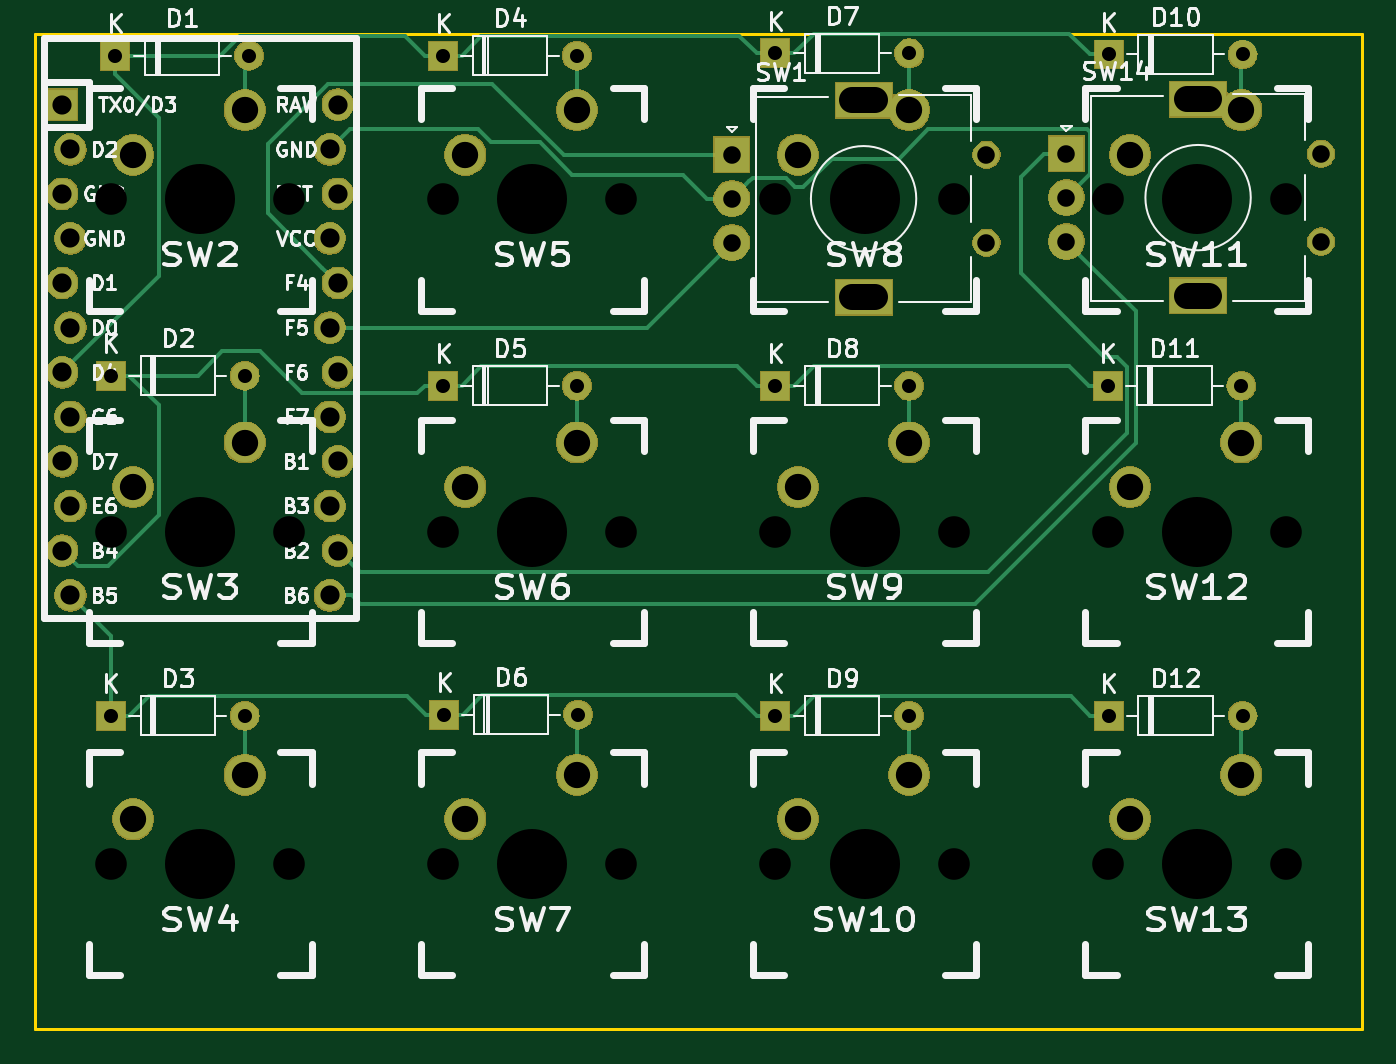
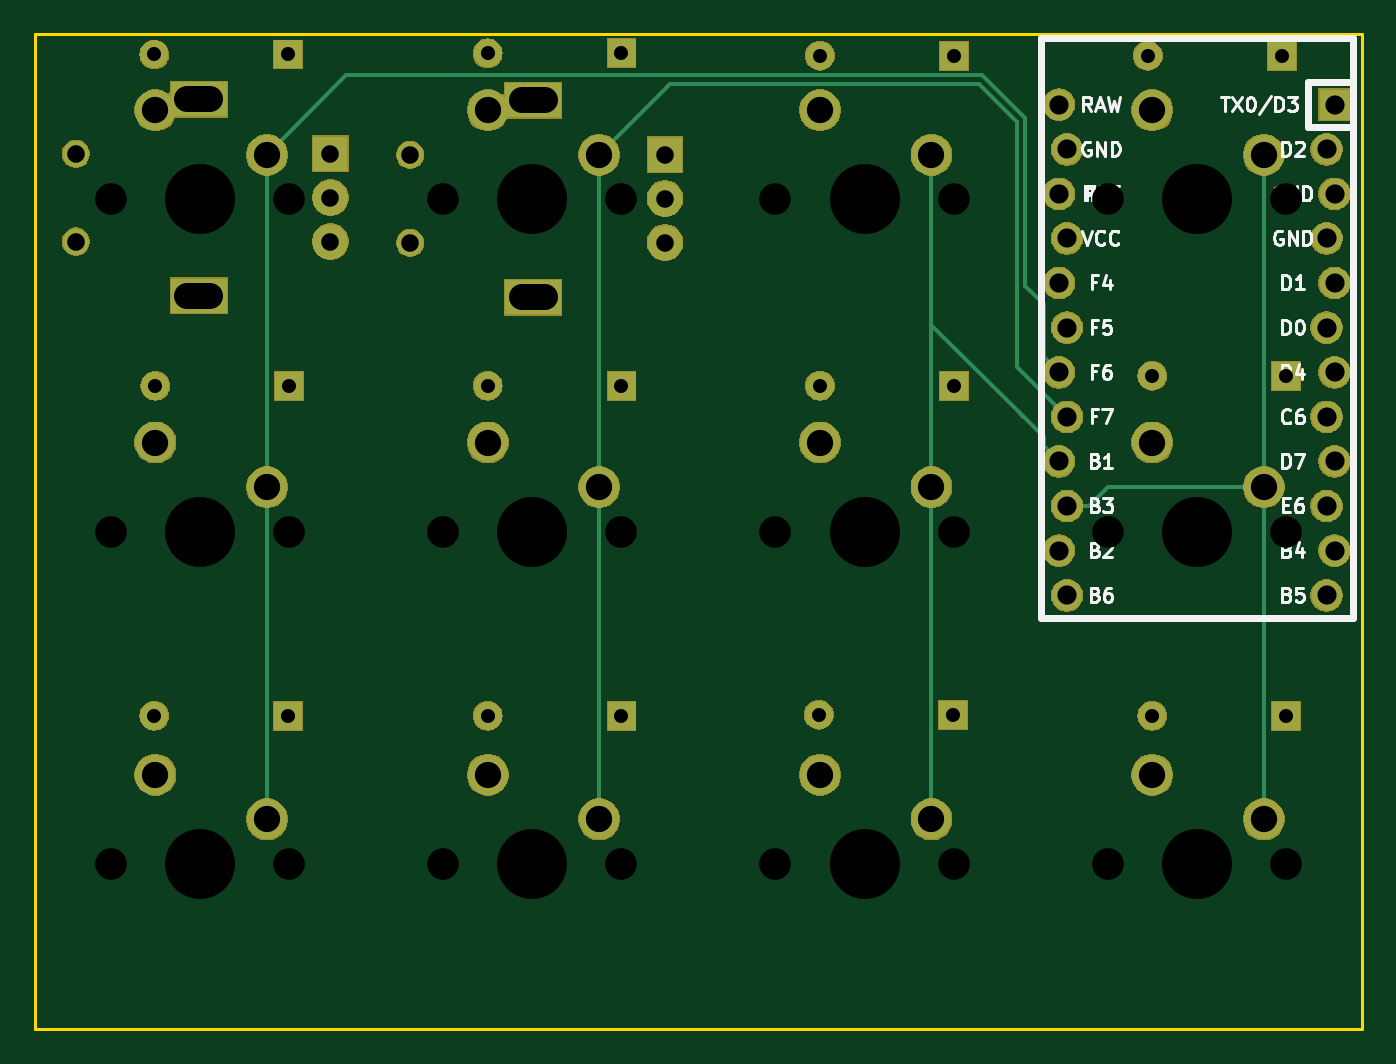
Circuit board: 10 layer files. Board 75.6 x 56.6 mm.
- bottom_copper: 4x5macro-B.Cu.gbr (9647 bytes)
- bottom_mask: 4x5macro-B.Mask.gbr (74983 bytes)
- paste: 4x5macro-B.Paste.gbr (497 bytes)
- bottom_silk: 4x5macro-B.SilkS.gbr (18371 bytes)
- outline: 4x5macro-Edge.Cuts.gbr (684 bytes)
- top_copper: 4x5macro-F.Cu.gbr (14599 bytes)
- top_mask: 4x5macro-F.Mask.gbr (74983 bytes)
- paste: 4x5macro-F.Paste.gbr (497 bytes)
- top_silk: 4x5macro-F.SilkS.gbr (54957 bytes)
- drill: 4x5macro.drl (2247 bytes)

=== bottom_copper: 4x5macro-B.Cu.gbr (9647 bytes, source omitted) ===
=== bottom_mask: 4x5macro-B.Mask.gbr (74983 bytes, source omitted) ===
=== paste: 4x5macro-B.Paste.gbr ===
G04 #@! TF.GenerationSoftware,KiCad,Pcbnew,(5.0.2)-1*
G04 #@! TF.CreationDate,2019-01-24T00:30:49-05:00*
G04 #@! TF.ProjectId,4x5macro,3478356d-6163-4726-9f2e-6b696361645f,rev?*
G04 #@! TF.SameCoordinates,Original*
G04 #@! TF.FileFunction,Paste,Bot*
G04 #@! TF.FilePolarity,Positive*
%FSLAX46Y46*%
G04 Gerber Fmt 4.6, Leading zero omitted, Abs format (unit mm)*
G04 Created by KiCad (PCBNEW (5.0.2)-1) date 1/24/2019 12:30:49 AM*
%MOMM*%
%LPD*%
G01*
G04 APERTURE LIST*
G04 APERTURE END LIST*
M02*

=== bottom_silk: 4x5macro-B.SilkS.gbr (18371 bytes, source omitted) ===
=== outline: 4x5macro-Edge.Cuts.gbr ===
G04 #@! TF.GenerationSoftware,KiCad,Pcbnew,(5.0.2)-1*
G04 #@! TF.CreationDate,2019-01-24T00:30:49-05:00*
G04 #@! TF.ProjectId,4x5macro,3478356d-6163-4726-9f2e-6b696361645f,rev?*
G04 #@! TF.SameCoordinates,Original*
G04 #@! TF.FileFunction,Profile,NP*
%FSLAX46Y46*%
G04 Gerber Fmt 4.6, Leading zero omitted, Abs format (unit mm)*
G04 Created by KiCad (PCBNEW (5.0.2)-1) date 1/24/2019 12:30:49 AM*
%MOMM*%
%LPD*%
G01*
G04 APERTURE LIST*
%ADD10C,0.150000*%
G04 APERTURE END LIST*
D10*
X41211500Y-74231500D02*
X41211500Y-17589500D01*
X116776500Y-74231500D02*
X41211500Y-74231500D01*
X116776500Y-17589500D02*
X116776500Y-74231500D01*
X41211500Y-17589500D02*
X116776500Y-17589500D01*
M02*

=== top_copper: 4x5macro-F.Cu.gbr (14599 bytes, source omitted) ===
=== top_mask: 4x5macro-F.Mask.gbr (74983 bytes, source omitted) ===
=== paste: 4x5macro-F.Paste.gbr ===
G04 #@! TF.GenerationSoftware,KiCad,Pcbnew,(5.0.2)-1*
G04 #@! TF.CreationDate,2019-01-24T00:30:49-05:00*
G04 #@! TF.ProjectId,4x5macro,3478356d-6163-4726-9f2e-6b696361645f,rev?*
G04 #@! TF.SameCoordinates,Original*
G04 #@! TF.FileFunction,Paste,Top*
G04 #@! TF.FilePolarity,Positive*
%FSLAX46Y46*%
G04 Gerber Fmt 4.6, Leading zero omitted, Abs format (unit mm)*
G04 Created by KiCad (PCBNEW (5.0.2)-1) date 1/24/2019 12:30:49 AM*
%MOMM*%
%LPD*%
G01*
G04 APERTURE LIST*
G04 APERTURE END LIST*
M02*

=== top_silk: 4x5macro-F.SilkS.gbr (54957 bytes, source omitted) ===
=== drill: 4x5macro.drl ===
M48
;DRILL file {KiCad (5.0.2)-1} date 1/24/2019 12:30:46 AM
;FORMAT={-:-/ absolute / metric / decimal}
FMAT,2
METRIC,TZ
T1C0.800
T2C1.000
T3C1.092
T4C1.499
T5C1.500
T6C1.800
T7C3.988
%
G90
G05
T1
X64.453Y-37.592
X72.072Y-37.592
X102.362Y-56.388
X109.982Y-56.388
X83.376Y-18.669
X90.995Y-18.669
X64.453Y-18.796
X72.072Y-18.796
X83.376Y-56.388
X90.995Y-56.388
X64.516Y-56.325
X72.136Y-56.325
X45.529Y-56.388
X53.149Y-56.388
X102.298Y-37.592
X109.918Y-37.592
X45.529Y-37.02
X53.149Y-37.02
X102.362Y-18.732
X109.982Y-18.732
X83.376Y-37.592
X90.995Y-37.592
X45.783Y-18.796
X53.404Y-18.796
T2
X99.949Y-24.384
X99.949Y-26.884
X99.949Y-29.384
X114.449Y-24.384
X114.449Y-29.384
X80.899Y-24.447
X80.899Y-26.947
X80.899Y-29.447
X95.399Y-24.447
X95.399Y-29.447
T3
X42.761Y-21.59
X42.761Y-26.67
X42.761Y-31.75
X42.761Y-36.83
X42.761Y-41.91
X42.761Y-46.99
X43.218Y-24.13
X43.218Y-29.21
X43.218Y-34.29
X43.218Y-39.37
X43.218Y-44.45
X43.218Y-49.53
X58.001Y-24.13
X58.001Y-29.21
X58.001Y-34.29
X58.001Y-39.37
X58.001Y-44.45
X58.001Y-49.53
X58.458Y-21.59
X58.458Y-26.67
X58.458Y-31.75
X58.458Y-36.83
X58.458Y-41.91
X58.458Y-46.99
T4
X84.645Y-62.293
X90.995Y-59.753
X65.722Y-24.447
X72.072Y-21.907
X103.569Y-43.37
X109.918Y-40.831
X65.722Y-43.37
X72.072Y-40.831
X103.569Y-24.447
X109.918Y-21.907
X103.569Y-62.293
X109.918Y-59.753
X84.645Y-24.447
X90.995Y-21.907
X46.799Y-62.293
X53.149Y-59.753
X84.645Y-43.37
X90.995Y-40.831
X65.722Y-62.293
X72.072Y-59.753
X46.799Y-43.37
X53.149Y-40.831
X46.799Y-24.447
X53.149Y-21.907
T6
X64.453Y-45.91
X74.612Y-45.91
X102.298Y-26.987
X112.459Y-26.987
X102.298Y-64.834
X112.459Y-64.834
X83.376Y-26.987
X93.535Y-26.987
X45.529Y-64.834
X55.689Y-64.834
X83.376Y-45.91
X93.535Y-45.91
X64.453Y-64.834
X74.612Y-64.834
X45.529Y-45.91
X55.689Y-45.91
X45.529Y-26.987
X55.689Y-26.987
X83.376Y-64.834
X93.535Y-64.834
X64.453Y-26.987
X74.612Y-26.987
X102.298Y-45.91
X112.459Y-45.91
T7
X69.532Y-26.987
X107.378Y-45.91
X107.378Y-26.987
X107.378Y-64.834
X88.456Y-26.987
X50.609Y-64.834
X69.532Y-64.834
X50.609Y-45.91
X50.609Y-26.987
X88.456Y-64.834
X69.532Y-45.91
X88.456Y-45.91
T5
X106.799Y-21.284G85X108.099Y-21.284
G05
X106.799Y-32.484G85X108.099Y-32.484
G05
X87.749Y-21.348G85X89.049Y-21.348
G05
X87.749Y-32.547G85X89.049Y-32.547
G05
T0
M30

